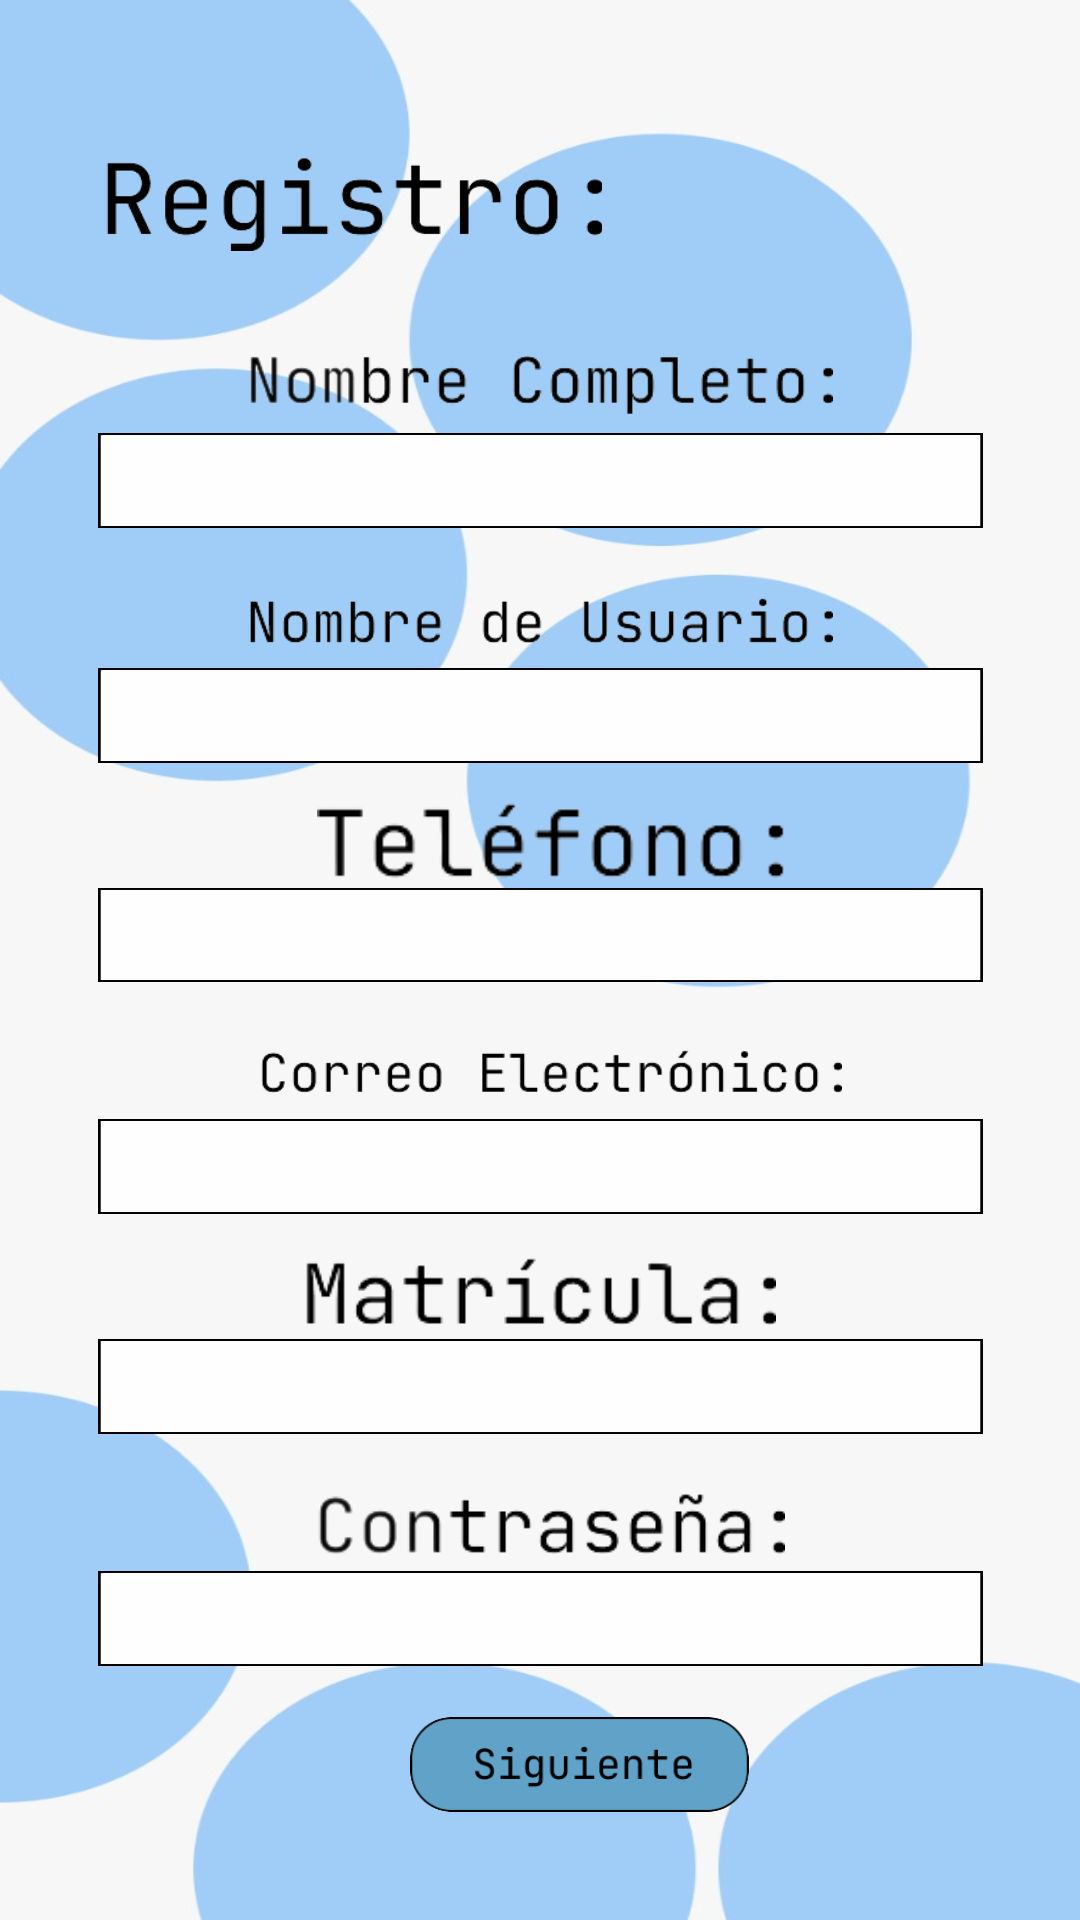

Android layout source for this screen:
<!-- AndroidManifest.xml: application theme Theme.EmprendeTec -->
<!-- res/layout/activity_register_datos.xml -->
<?xml version="1.0" encoding="utf-8"?>
<androidx.constraintlayout.widget.ConstraintLayout xmlns:android="http://schemas.android.com/apk/res/android"
    xmlns:app="http://schemas.android.com/apk/res-auto"
    xmlns:tools="http://schemas.android.com/tools"
    android:layout_width="match_parent"
    android:layout_height="match_parent"
    android:background="@drawable/fondo"
    tools:context=".register_Datos">


    <ImageView
        android:id="@+id/imv_reg_Titulo"
        android:layout_width="188dp"
        android:layout_height="0dp"
        android:layout_marginStart="24dp"
        android:layout_marginTop="52dp"
        android:layout_marginBottom="29dp"
        app:layout_constraintBottom_toTopOf="@+id/imv_reg_nombre"
        app:layout_constraintStart_toStartOf="parent"
        app:layout_constraintTop_toTopOf="parent"
        app:srcCompat="@drawable/reg_registro_datos" />

    <EditText
        android:id="@+id/edt_reg_pass"
        android:layout_width="295dp"
        android:layout_height="0dp"
        android:layout_marginBottom="17dp"
        android:background="@drawable/editText_Emprendetec"
        android:ems="10"
        android:inputType="textPassword"
        app:layout_constraintBottom_toTopOf="@+id/btn_reg_sig"
        app:layout_constraintEnd_toEndOf="parent"
        app:layout_constraintStart_toStartOf="parent"
        app:layout_constraintTop_toBottomOf="@+id/imv_reg_pass" />

    <ImageView
        android:id="@+id/imv_reg_nombre"
        android:layout_width="195dp"
        android:layout_height="0dp"
        app:layout_constraintBottom_toTopOf="@+id/edt_reg_nombre"
        app:layout_constraintEnd_toEndOf="parent"
        app:layout_constraintStart_toStartOf="parent"
        app:layout_constraintTop_toBottomOf="@+id/imv_reg_Titulo"
        app:srcCompat="@drawable/reg_registro_nombre" />

    <EditText
        android:id="@+id/edt_reg_nombre"
        android:layout_width="295dp"
        android:layout_height="0dp"
        android:layout_marginBottom="15dp"
        android:background="@drawable/editText_Emprendetec"
        android:ems="10"
        android:inputType="text"
        app:layout_constraintBottom_toTopOf="@+id/imv_reg_userName"
        app:layout_constraintEnd_toEndOf="parent"
        app:layout_constraintStart_toStartOf="parent"
        app:layout_constraintTop_toBottomOf="@+id/imv_reg_nombre" />

    <EditText
        android:id="@+id/edt_reg_userName"
        android:layout_width="295dp"
        android:layout_height="0dp"
        android:layout_marginBottom="10dp"
        android:background="@drawable/editText_Emprendetec"
        android:ems="10"
        android:inputType="text"
        app:layout_constraintBottom_toTopOf="@+id/imv_reg_telefono"
        app:layout_constraintEnd_toEndOf="parent"
        app:layout_constraintStart_toStartOf="parent"
        app:layout_constraintTop_toBottomOf="@+id/imv_reg_userName" />

    <ImageView
        android:id="@+id/imv_reg_userName"
        android:layout_width="195dp"
        android:layout_height="0dp"
        app:layout_constraintBottom_toTopOf="@+id/edt_reg_userName"
        app:layout_constraintEnd_toEndOf="parent"
        app:layout_constraintStart_toStartOf="parent"
        app:layout_constraintTop_toBottomOf="@+id/edt_reg_nombre"
        app:srcCompat="@drawable/reg_registro_nombreuser" />

    <ImageView
        android:id="@+id/imv_reg_telefono"
        android:layout_width="0dp"
        android:layout_height="0dp"
        android:layout_marginStart="19dp"
        android:layout_marginEnd="19dp"
        app:layout_constraintBottom_toTopOf="@+id/edt_reg_telefono"
        app:layout_constraintEnd_toEndOf="@+id/imv_reg_email"
        app:layout_constraintStart_toStartOf="@+id/imv_reg_email"
        app:layout_constraintTop_toBottomOf="@+id/edt_reg_userName"
        app:srcCompat="@drawable/reg_registro_telefono" />

    <EditText
        android:id="@+id/edt_reg_telefono"
        android:layout_width="295dp"
        android:layout_height="0dp"
        android:layout_marginBottom="14dp"
        android:background="@drawable/editText_Emprendetec"
        android:ems="10"
        android:inputType="text"
        app:layout_constraintBottom_toTopOf="@+id/imv_reg_email"
        app:layout_constraintEnd_toEndOf="parent"
        app:layout_constraintStart_toStartOf="parent"
        app:layout_constraintTop_toBottomOf="@+id/imv_reg_telefono" />

    <ImageView
        android:id="@+id/imv_reg_email"
        android:layout_width="0dp"
        android:layout_height="0dp"
        android:layout_marginStart="4dp"
        android:layout_marginEnd="4dp"
        app:layout_constraintBottom_toTopOf="@+id/edt_reg_email"
        app:layout_constraintEnd_toEndOf="@+id/btn_reg_sig"
        app:layout_constraintStart_toStartOf="@+id/imv_reg_userName"
        app:layout_constraintTop_toBottomOf="@+id/edt_reg_telefono"
        app:srcCompat="@drawable/reg_registro_email" />

    <EditText
        android:id="@+id/edt_reg_email"
        android:layout_width="295dp"
        android:layout_height="0dp"
        android:layout_marginBottom="10dp"
        android:background="@drawable/editText_Emprendetec"
        android:ems="10"
        android:inputType="text"
        app:layout_constraintBottom_toTopOf="@+id/imv_reg_matricula"
        app:layout_constraintEnd_toEndOf="parent"
        app:layout_constraintStart_toStartOf="parent"
        app:layout_constraintTop_toBottomOf="@+id/imv_reg_email" />

    <ImageView
        android:id="@+id/imv_reg_matricula"
        android:layout_width="157dp"
        android:layout_height="0dp"
        app:layout_constraintBottom_toTopOf="@+id/edt_reg_matricula"
        app:layout_constraintEnd_toEndOf="parent"
        app:layout_constraintStart_toStartOf="parent"
        app:layout_constraintTop_toBottomOf="@+id/edt_reg_email"
        app:srcCompat="@drawable/reg_registro_matricula" />

    <EditText
        android:id="@+id/edt_reg_matricula"
        android:layout_width="295dp"
        android:layout_height="0dp"
        android:layout_marginBottom="14dp"
        android:background="@drawable/editText_Emprendetec"
        android:ems="10"
        android:inputType="text"
        app:layout_constraintBottom_toTopOf="@+id/imv_reg_pass"
        app:layout_constraintEnd_toEndOf="parent"
        app:layout_constraintStart_toStartOf="parent"
        app:layout_constraintTop_toBottomOf="@+id/imv_reg_matricula" />

    <ImageView
        android:id="@+id/imv_reg_pass"
        android:layout_width="0dp"
        android:layout_height="0dp"
        android:layout_marginStart="19dp"
        android:layout_marginEnd="19dp"
        app:layout_constraintBottom_toTopOf="@+id/edt_reg_pass"
        app:layout_constraintEnd_toEndOf="@+id/imv_reg_email"
        app:layout_constraintStart_toStartOf="@+id/imv_reg_email"
        app:layout_constraintTop_toBottomOf="@+id/edt_reg_matricula"
        app:srcCompat="@drawable/reg_registro_pwd" />

    <ImageView
        android:id="@+id/btn_reg_sig"
        android:layout_width="183dp"
        android:layout_height="0dp"
        android:layout_marginEnd="43dp"
        android:layout_marginBottom="36dp"
        app:layout_constraintBottom_toBottomOf="parent"
        app:layout_constraintEnd_toEndOf="@+id/edt_reg_pass"
        app:layout_constraintTop_toBottomOf="@+id/edt_reg_pass"
        app:srcCompat="@drawable/btn_siguiente" />

</androidx.constraintlayout.widget.ConstraintLayout>
<!-- resources referenced by this layout -->
<resources>
  <!-- drawable btn_siguiente: png bitmap (drawable, 5780 bytes) -->
  <!-- drawable editText_Emprendetec: png bitmap (drawable, 1402 bytes) -->
  <!-- drawable fondo: jpeg bitmap (drawable, 30671 bytes) -->
  <!-- drawable reg_registro_datos: png bitmap (drawable, 6949 bytes) -->
  <!-- drawable reg_registro_email: png bitmap (drawable, 5074 bytes) -->
  <!-- drawable reg_registro_matricula: png bitmap (drawable, 3353 bytes) -->
  <!-- drawable reg_registro_nombre: png bitmap (drawable, 12663 bytes) -->
  <!-- drawable reg_registro_nombreuser: png bitmap (drawable, 5169 bytes) -->
  <!-- drawable reg_registro_pwd: png bitmap (drawable, 8395 bytes) -->
  <!-- drawable reg_registro_telefono: png bitmap (drawable, 2791 bytes) -->
  <style name="Theme.EmprendeTec" parent="Base.Theme.EmprendeTec" />
  <style name="Base.Theme.EmprendeTec" parent="Theme.Material3.DayNight.NoActionBar">
          
          
      </style>
</resources>
